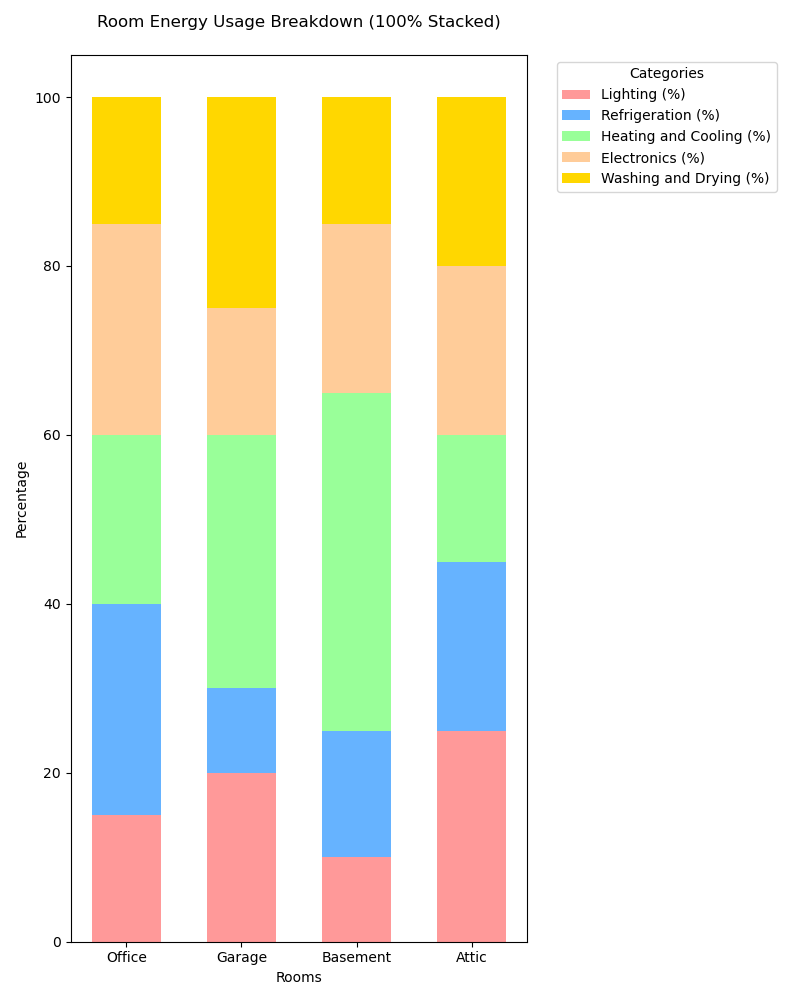

Values plotted in this chart, from the file beside it:
Room, Lighting (%), Refrigeration (%), Heating and Cooling (%), Electronics (%), Washing and Drying (%)
Office, 15, 25, 20, 25, 15
Garage, 20, 10, 30, 15, 25
Basement, 10, 15, 40, 20, 15
Attic, 25, 20, 15, 20, 20
